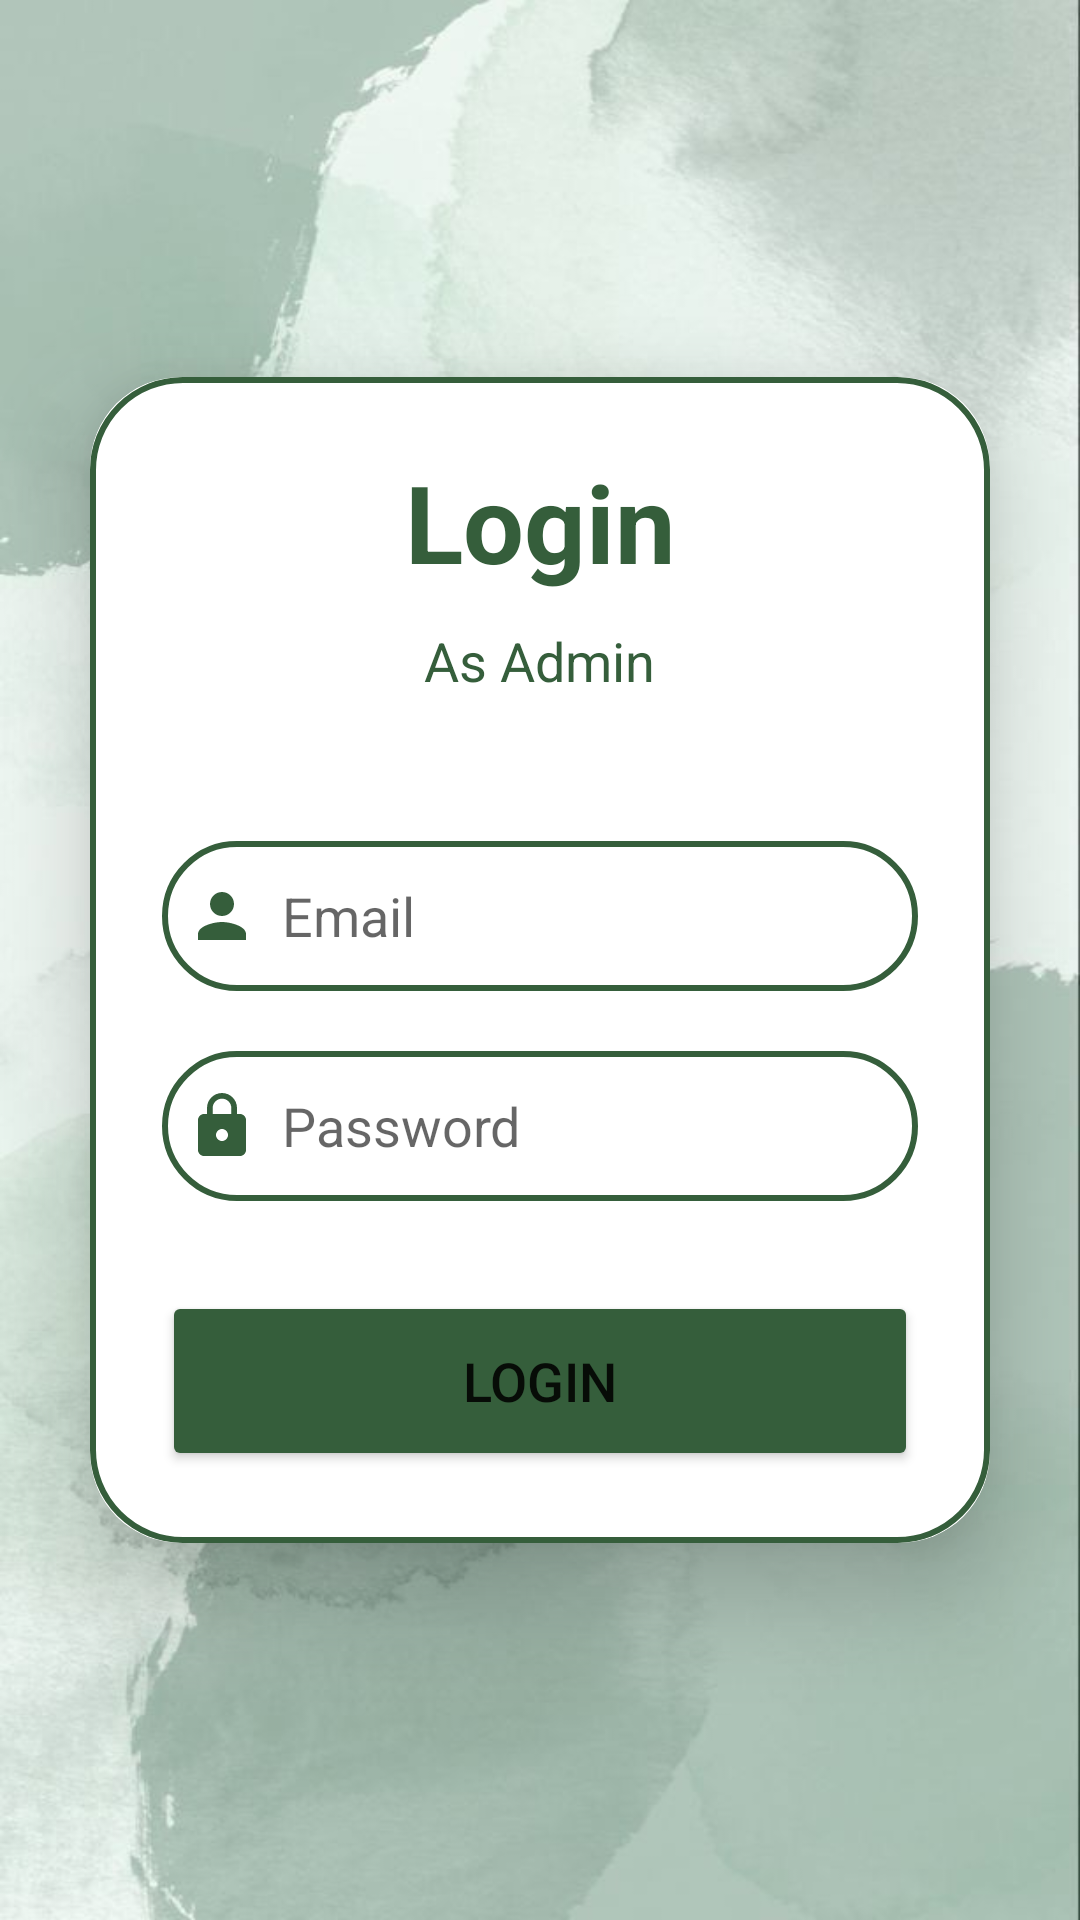

Write the Android layout XML for this screen, with the resource values it uses.
<!-- AndroidManifest.xml: application theme Theme.MyApplication -->
<!-- res/layout/activity_login_admin.xml -->
<?xml version="1.0" encoding="utf-8"?>
<LinearLayout
    xmlns:android="http://schemas.android.com/apk/res/android"
    xmlns:app="http://schemas.android.com/apk/res-auto"
    xmlns:tools="http://schemas.android.com/tools"
    android:id="@+id/main"
    android:layout_width="match_parent"
    android:layout_height="match_parent"
    android:background="@drawable/background"
    android:layout_gravity="center"
    tools:context=".LoginAdminActivity">

    <androidx.cardview.widget.CardView
        android:layout_width="match_parent"
        android:layout_height="wrap_content"
        android:layout_margin="30dp"
        android:layout_gravity="center"
        app:cardCornerRadius="30dp"
        app:cardElevation="20dp">

        <LinearLayout
            android:layout_width="match_parent"
            android:layout_height="wrap_content"
            android:orientation="vertical"
            android:layout_gravity="center_horizontal"
            android:padding="24dp"
            android:background="@drawable/custom_edit_text">

            <TextView
                android:layout_width="match_parent"
                android:layout_height="wrap_content"
                android:layout_gravity="center"
                android:text="Login"
                android:textAlignment="center"
                android:textColor="@color/emeraldgreen"
                android:textSize="36sp"
                android:textStyle="bold" />

            <TextView
                android:layout_width="wrap_content"
                android:layout_height="wrap_content"
                android:text="As Admin"
                android:layout_gravity="center"
                android:padding="8dp"
                android:layout_marginTop="2sp"
                android:textColor="@color/emeraldgreen"
                android:textSize="18sp"/>

            <EditText
                android:layout_width="match_parent"
                android:layout_height="50dp"
                android:id="@+id/admin_email"
                android:background="@drawable/custom_edit_text"
                android:layout_marginTop="40dp"
                android:padding="8dp"
                android:hint="Email"
                android:drawableLeft="@drawable/baseline_person_24"
                android:drawablePadding="8dp"
                android:textColor="@color/black"/>

            <EditText
                android:layout_width="match_parent"
                android:layout_height="50dp"
                android:id="@+id/admin_password"
                android:background="@drawable/custom_edit_text"
                android:layout_marginTop="20dp"
                android:padding="8dp"
                android:hint="Password"
                android:drawableLeft="@drawable/baseline_lock_24"
                android:drawablePadding="8dp"
                android:inputType="textPassword"
                android:textColor="@color/black"/>

            <Button
                android:id="@+id/login_button"
                android:layout_width="match_parent"
                android:layout_height="60dp"
                android:layout_marginTop="30dp"
                android:backgroundTint="@color/emeraldgreen"
                android:text="LOGIN"
                android:textSize="18sp"
                app:cornerRadius="20dp" />

        </LinearLayout>
    </androidx.cardview.widget.CardView>
</LinearLayout>
<!-- resources referenced by this layout -->
<resources>
  <color name="black">#FF000000</color>
  <color name="emeraldgreen">#355E3B</color>
  <!-- drawable background: jpg bitmap (drawable, 39565 bytes) -->
  <!-- drawable baseline_lock_24 (drawable) -->
  <vector xmlns:android="http://schemas.android.com/apk/res/android" android:height="24dp" android:tint="#355E3B" android:viewportHeight="24" android:viewportWidth="24" android:width="24dp">
        
      <path android:fillColor="@android:color/white" android:pathData="M18,8h-1L17,6c0,-2.76 -2.24,-5 -5,-5S7,3.24 7,6v2L6,8c-1.1,0 -2,0.9 -2,2v10c0,1.1 0.9,2 2,2h12c1.1,0 2,-0.9 2,-2L20,10c0,-1.1 -0.9,-2 -2,-2zM12,17c-1.1,0 -2,-0.9 -2,-2s0.9,-2 2,-2 2,0.9 2,2 -0.9,2 -2,2zM15.1,8L8.9,8L8.9,6c0,-1.71 1.39,-3.1 3.1,-3.1 1.71,0 3.1,1.39 3.1,3.1v2z"/>
      
  </vector>
  <!-- drawable baseline_person_24 (drawable) -->
  <vector xmlns:android="http://schemas.android.com/apk/res/android" android:height="24dp" android:tint="#355E3B" android:viewportHeight="24" android:viewportWidth="24" android:width="24dp">
        
      <path android:fillColor="@android:color/white" android:pathData="M12,12c2.21,0 4,-1.79 4,-4s-1.79,-4 -4,-4 -4,1.79 -4,4 1.79,4 4,4zM12,14c-2.67,0 -8,1.34 -8,4v2h16v-2c0,-2.66 -5.33,-4 -8,-4z"/>
      
  </vector>
  <!-- drawable custom_edit_text (drawable) -->
  <?xml version="1.0" encoding="utf-8"?>
  <shape xmlns:android="http://schemas.android.com/apk/res/android"
      android:shape = "rectangle">
  
      <stroke
          android:width="2dp"
          android:color="@color/emeraldgreen"/>
  
      <corners
          android:radius="30dp"/>
  
  
  </shape>
  <style name="Theme.MyApplication" parent="Base.Theme.MyApplication" />
  <style name="Base.Theme.MyApplication" parent="Theme.MaterialComponents.DayNight.NoActionBar">
          
          
          <item name="colorPrimary">@color/emeraldgreen</item>
          <item name="colorPrimaryVariant">@color/sagegreen</item>
          <item name="colorOnPrimary">@color/white</item>
  
          <item name="colorSecondary">@color/emeraldgreen</item>
          <item name="colorSecondaryVariant">@color/teal_700</item>
          <item name="colorOnSecondary">@color/black</item>
  
          <item name="android:statusBarColor">?attr/colorPrimaryVariant</item>
      </style>
  <color name="sagegreen">#9CAF88</color>
  <color name="white">#FFFFFFFF</color>
  <color name="teal_700">#FF018786</color>
</resources>
